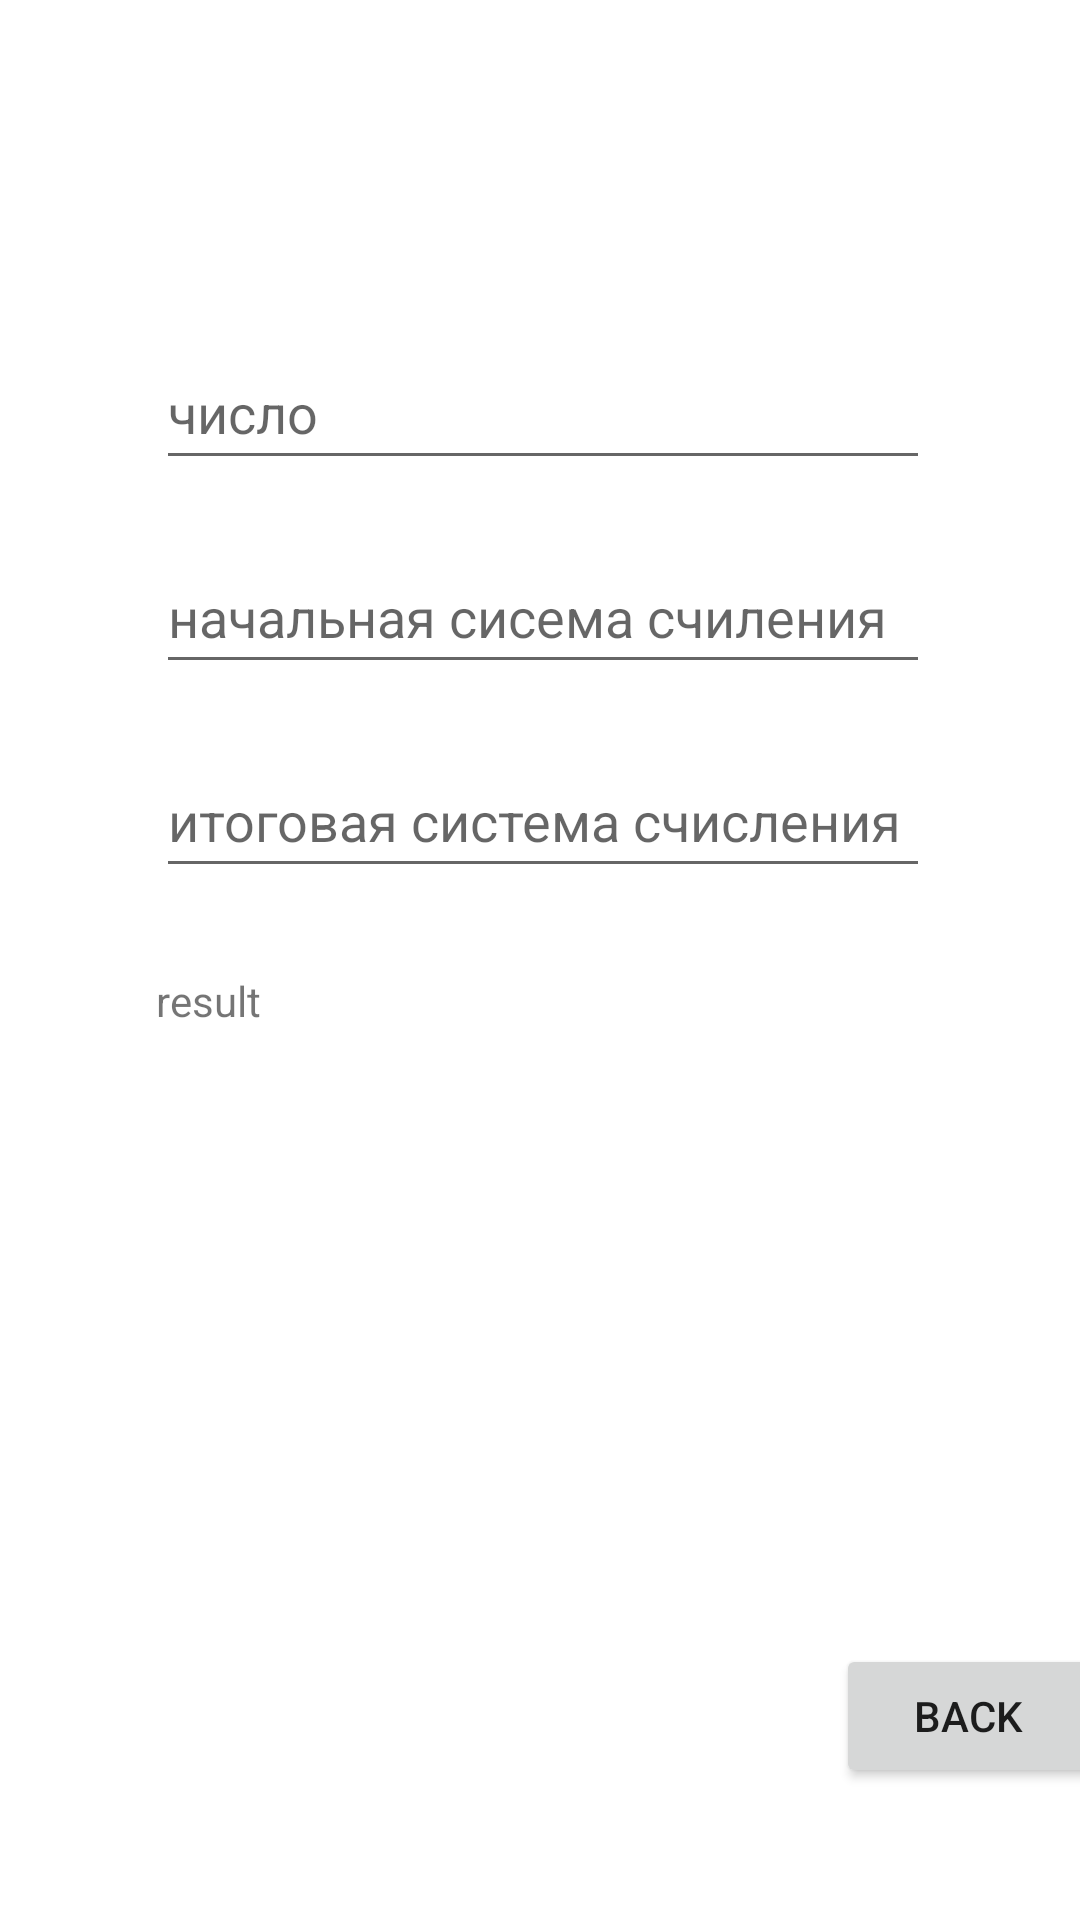

This screen was rendered from an Android layout file. Write that file and the resources it references.
<!-- AndroidManifest.xml: application theme Theme.Alina -->
<!-- res/layout/activity_converter.xml -->
<?xml version="1.0" encoding="utf-8"?>
<androidx.constraintlayout.widget.ConstraintLayout xmlns:android="http://schemas.android.com/apk/res/android"
    xmlns:app="http://schemas.android.com/apk/res-auto"
    xmlns:tools="http://schemas.android.com/tools"
    android:layout_width="match_parent"
    android:layout_height="match_parent">

    <Button
        android:id="@+id/back"
        android:layout_width="wrap_content"
        android:layout_height="wrap_content"
        android:layout_marginStart="301dp"
        android:layout_marginTop="196dp"
        android:layout_marginEnd="16dp"
        android:layout_marginBottom="35dp"
        android:text="Back"
        app:layout_constraintBottom_toBottomOf="parent"
        app:layout_constraintEnd_toEndOf="parent"
        app:layout_constraintStart_toStartOf="parent"
        app:layout_constraintTop_toBottomOf="@+id/answer" />

    <EditText
        android:id="@+id/number"
        android:layout_width="258dp"
        android:layout_height="48dp"
        android:layout_marginStart="52dp"
        android:layout_marginTop="112dp"
        android:layout_marginEnd="151dp"
        android:ems="10"
        android:hint="число"
        android:inputType="textPersonName"
        android:minHeight="48dp"
        app:layout_constraintEnd_toEndOf="parent"
        app:layout_constraintHorizontal_bias="0.0"
        app:layout_constraintStart_toStartOf="parent"
        app:layout_constraintTop_toTopOf="parent" />

    <EditText
        android:id="@+id/initial"
        android:layout_width="258dp"
        android:layout_height="48dp"
        android:layout_marginTop="20dp"
        android:layout_marginEnd="149dp"
        android:ems="10"
        android:hint="начальная сисема счиления "
        android:inputType="textPersonName"
        android:minHeight="48dp"
        app:layout_constraintEnd_toEndOf="@+id/number"
        app:layout_constraintHorizontal_bias="0.0"
        app:layout_constraintStart_toStartOf="@+id/number"
        app:layout_constraintTop_toBottomOf="@+id/number" />

    <EditText
        android:id="@+id/finite"
        android:layout_width="258dp"
        android:layout_height="48dp"
        android:layout_marginTop="20dp"
        android:layout_marginEnd="150dp"
        android:ems="10"
        android:hint="итоговая система счисления"
        android:inputType="textPersonName"
        android:minHeight="48dp"
        app:layout_constraintEnd_toEndOf="@+id/initial"
        app:layout_constraintHorizontal_bias="0.0"
        app:layout_constraintStart_toStartOf="@+id/initial"
        app:layout_constraintTop_toBottomOf="@+id/initial" />

    <TextView
        android:id="@+id/answer"
        android:layout_width="60dp"
        android:layout_height="0dp"
        android:layout_marginTop="44dp"
        android:layout_marginEnd="231dp"
        android:text="result "
        app:layout_constraintEnd_toEndOf="parent"
        app:layout_constraintHorizontal_bias="0.0"
        app:layout_constraintStart_toStartOf="@+id/finite"
        app:layout_constraintTop_toBottomOf="@+id/translate" />

    <Button
        android:id="@+id/translate"
        android:layout_width="wrap_content"
        android:layout_height="wrap_content"
        android:layout_marginStart="87dp"
        android:layout_marginTop="32dp"
        android:layout_marginBottom="360dp"
        android:text="calculate"
        app:layout_constraintBottom_toBottomOf="parent"
        app:layout_constraintEnd_toEndOf="@+id/finite"
        app:layout_constraintHorizontal_bias="0.0"
        app:layout_constraintStart_toStartOf="@+id/finite"
        app:layout_constraintTop_toBottomOf="@+id/finite" />

</androidx.constraintlayout.widget.ConstraintLayout>
<!-- resources referenced by this layout -->
<resources>
  <style name="Theme.Alina" parent="Theme.MaterialComponents.DayNight.DarkActionBar">
          
          <item name="colorPrimary">@color/purple_500</item>
          <item name="colorPrimaryVariant">@color/purple_700</item>
          <item name="colorOnPrimary">@color/white</item>
          
          <item name="colorSecondary">@color/teal_200</item>
          <item name="colorSecondaryVariant">@color/teal_700</item>
          <item name="colorOnSecondary">@color/black</item>
          
          <item name="android:statusBarColor" tools:targetApi="l">?attr/colorPrimaryVariant</item>
          
      </style>
  <color name="purple_500">#FF6200EE</color>
  <color name="purple_700">#FF3700B3</color>
  <color name="white">#FFFFFFFF</color>
  <color name="teal_200">#FF03DAC5</color>
  <color name="teal_700">#FF018786</color>
  <color name="black">#FF000000</color>
</resources>
